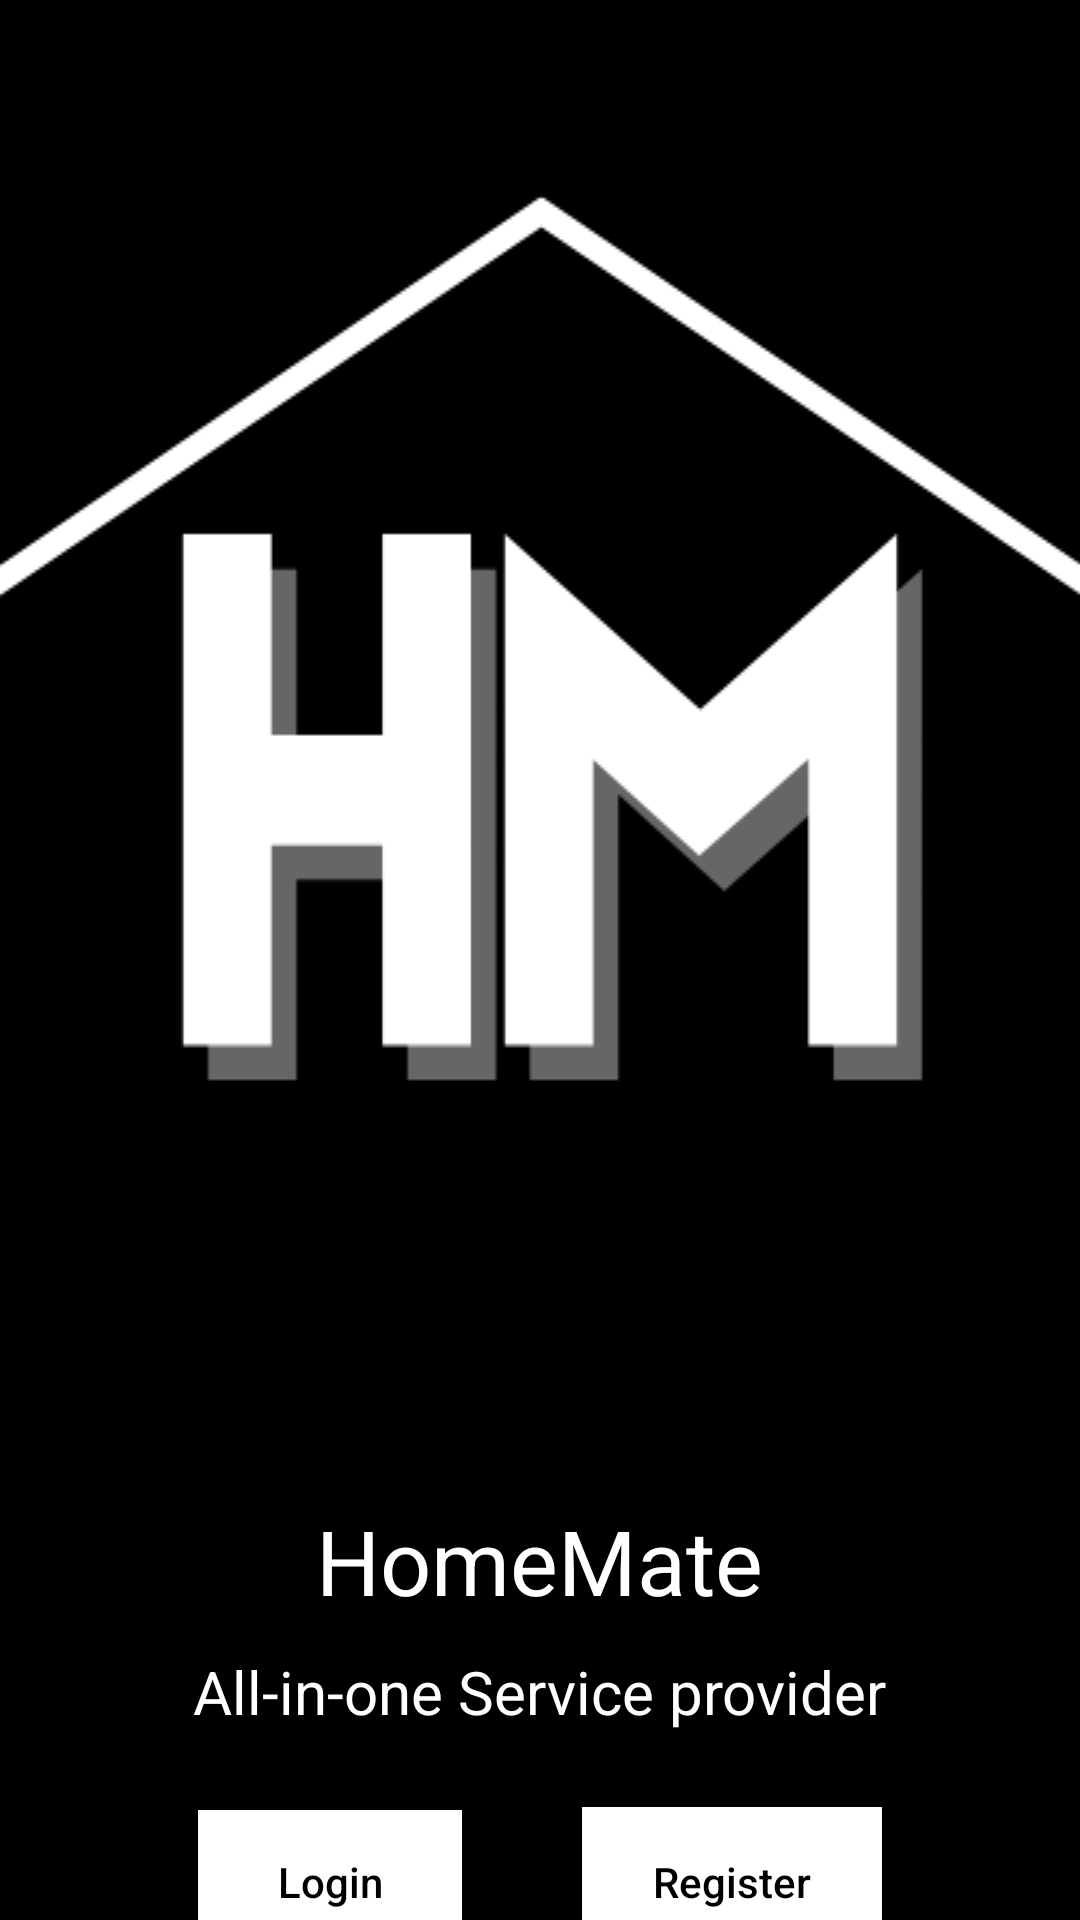

Here is an Android app screen rendered from its layout file. Give the layout XML and the strings, colors and styles it references.
<!-- AndroidManifest.xml: application theme Theme.HOMEMATE -->
<!-- res/layout/activity_splash2.xml -->
<?xml version="1.0" encoding="utf-8"?>
<androidx.constraintlayout.widget.ConstraintLayout xmlns:android="http://schemas.android.com/apk/res/android"
    xmlns:app="http://schemas.android.com/apk/res-auto"
    xmlns:tools="http://schemas.android.com/tools"
    android:layout_width="fill_parent"
    android:layout_height="fill_parent"
    android:background="@color/black"
    tools:context=".splash.SplashActivity_2">

    <ImageView
        android:id="@+id/imageViewsplash"
        android:layout_width="match_parent"
        android:layout_height="wrap_content"
        android:scaleType="fitXY"
        android:src="@drawable/hm"
        app:layout_constraintTop_toTopOf="parent"></ImageView>

    <LinearLayout
        android:id="@+id/linearLayout6"
        android:layout_width="match_parent"
        android:layout_height="wrap_content"
        android:orientation="vertical"
        app:layout_constraintEnd_toEndOf="parent"
        app:layout_constraintStart_toStartOf="parent"
        app:layout_constraintTop_toBottomOf="@+id/imageViewsplash">

        <TextView
            android:layout_width="wrap_content"
            android:layout_height="wrap_content"
            android:layout_gravity="center"
            android:layout_marginBottom="10dp"
            android:text="HomeMate"
            android:textColor="@color/white"
            android:textSize="30sp"></TextView>

        <TextView
            android:layout_width="wrap_content"
            android:layout_height="wrap_content"
            android:layout_gravity="center"
            android:text="All-in-one Service provider"
            android:textColor="@color/white"
            android:textSize="20sp"></TextView>
    </LinearLayout>

    <LinearLayout
        android:layout_width="match_parent"
        android:layout_height="100dp"
        android:gravity="center"
        app:layout_constraintEnd_toEndOf="parent"
        app:layout_constraintStart_toStartOf="parent"
        app:layout_constraintTop_toBottomOf="@+id/linearLayout6">

        <androidx.appcompat.widget.AppCompatButton
            android:id="@+id/loginButton"
            android:layout_width="wrap_content"
            android:layout_height="wrap_content"
            android:layout_gravity="center"
            android:layout_marginEnd="20dp"
            android:background="@color/white"
            android:text="Login"
            android:textAllCaps="false"
            android:textColor="@color/black"></androidx.appcompat.widget.AppCompatButton>

        <androidx.appcompat.widget.AppCompatButton
            android:id="@+id/registerButton"
            android:layout_width="100dp"
            android:layout_height="50dp"
            android:layout_gravity="center"
            android:layout_marginStart="20dp"
            android:background="@color/white"
            android:text="Register"
            android:textAllCaps="false"
            android:textColor="@color/black"></androidx.appcompat.widget.AppCompatButton>
    </LinearLayout>
</androidx.constraintlayout.widget.ConstraintLayout>
<!-- resources referenced by this layout -->
<resources>
  <color name="black">#FF000000</color>
  <color name="white">#FFFFFFFF</color>
  <!-- drawable hm: png bitmap (drawable, 13361 bytes) -->
  <style name="Theme.HOMEMATE" parent="Base.Theme.HOMEMATE" />
  <style name="Base.Theme.HOMEMATE" parent="Theme.Material3.DayNight.NoActionBar">
          
          
      </style>
</resources>
